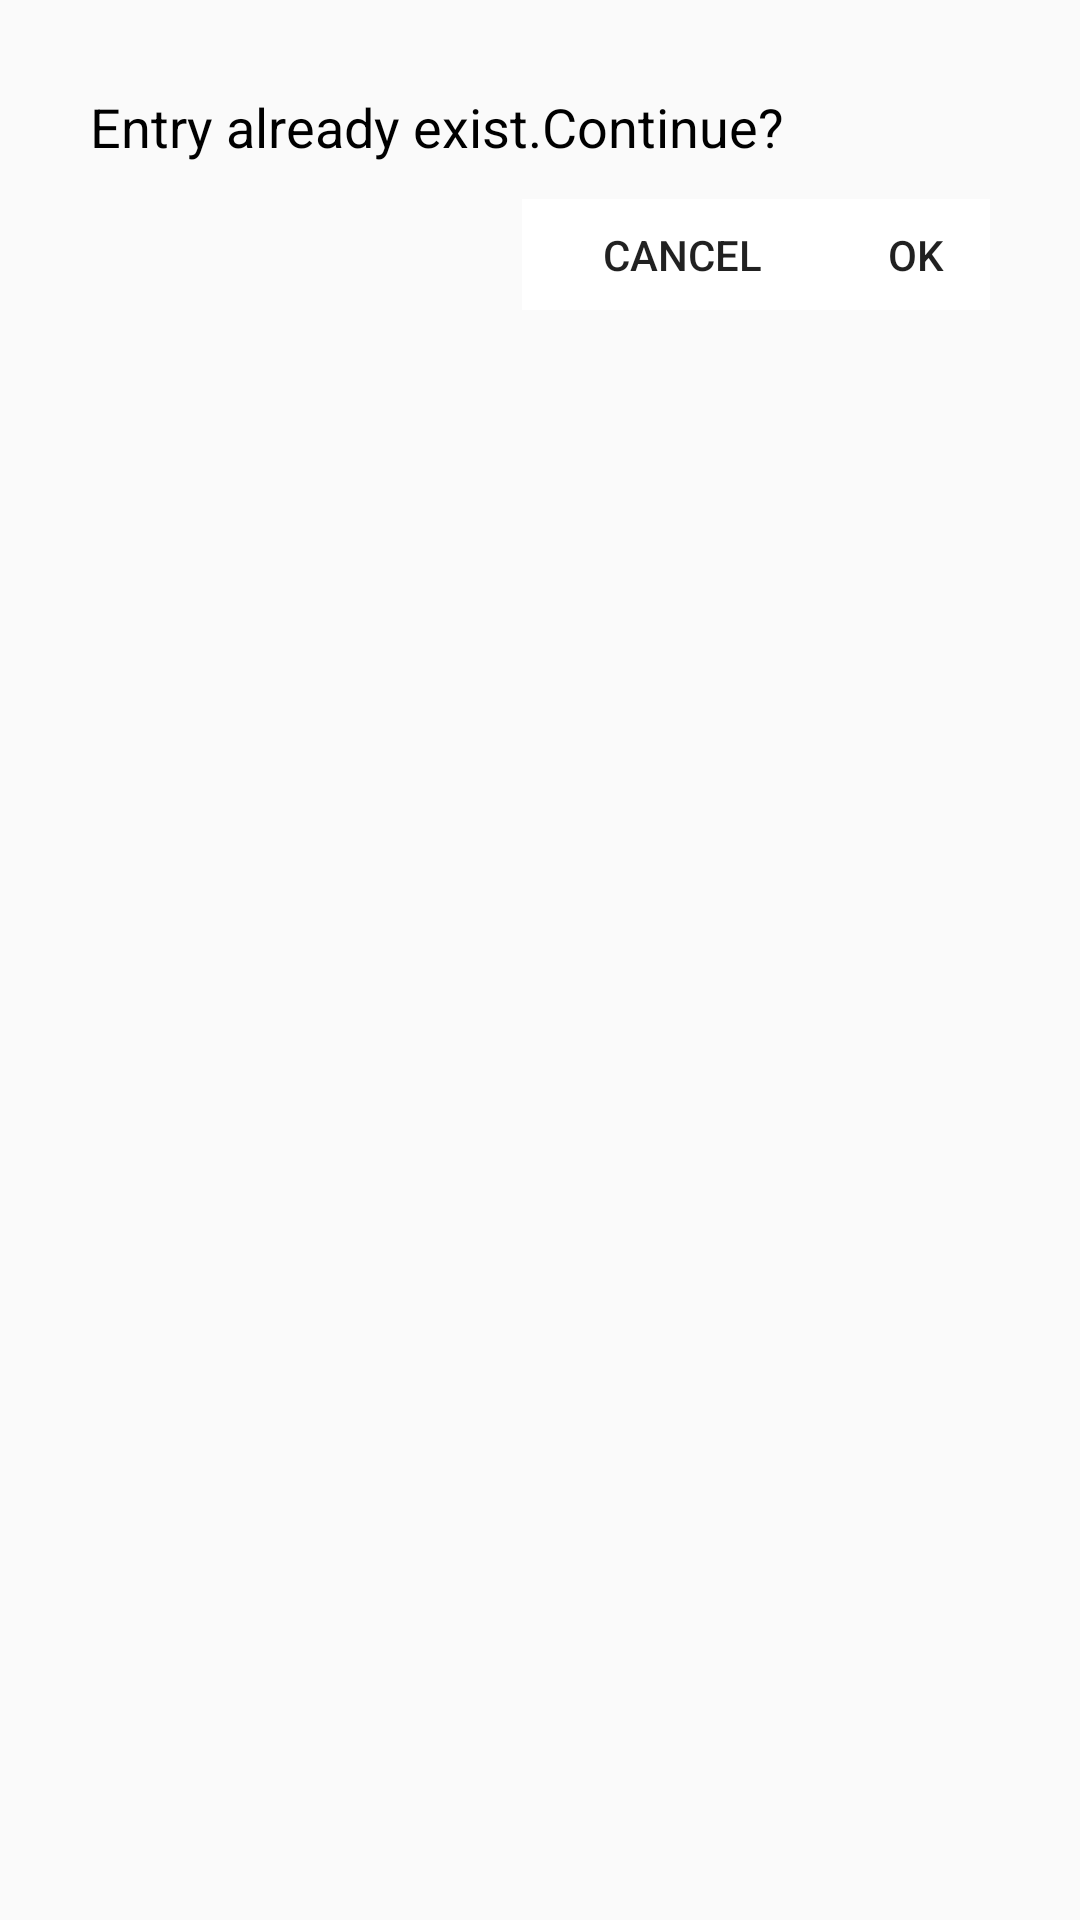

Produce the Android XML layout that renders to this screen, including the resource entries it uses.
<!-- AndroidManifest.xml: application theme AppTheme -->
<!-- res/layout/alert_box.xml -->
<?xml version="1.0" encoding="utf-8"?>
<RelativeLayout xmlns:android="http://schemas.android.com/apk/res/android"
    xmlns:tools="http://schemas.android.com/tools"
    android:layout_width="fill_parent"
    android:layout_height="fill_parent"
    android:padding="30dp">

    <LinearLayout
        android:orientation="vertical"
        android:layout_width="match_parent"
        android:layout_height="99dp"
        android:weightSum="1">

        <TextView
            android:id="@+id/textDialog"
            android:layout_width="match_parent"
            android:layout_height="wrap_content"
            android:textColor="@android:color/background_dark"
            android:layout_toRightOf="@+id/imageDialog"
            android:text="Entry already exist.Continue?"
            android:textSize="18sp" />

        <RelativeLayout
            android:layout_width="match_parent"
            android:layout_height="57dp">

            <LinearLayout
                android:orientation="horizontal"
                android:layout_width="156dp"
                android:layout_height="wrap_content"
                android:layout_weight="0.06"
                android:layout_alignParentTop="true"
                android:layout_alignParentRight="true"
                android:layout_alignParentEnd="true"
                >

                <Button
                    android:id="@+id/alertCancel"
                    android:layout_width="49dp"
                    android:layout_height="37dp"
                    android:text="Cancel"
                    android:layout_marginTop="12dp"
                    android:visibility="visible"
                    android:layout_below="@+id/textDialog"
                    android:layout_alignParentLeft="true"
                    android:layout_alignParentStart="true"
                    android:layout_weight="1"
                    android:cursorVisible="false"
                    android:ellipsize="end"
                    android:background="@android:color/background_light"
                    android:theme="@style/MyButton"
                    style="@style/Widget.AppCompat.Button.Borderless"

                    />

                <Button
                    android:id="@+id/alertOk"
                    android:layout_width="49dp"
                    android:layout_height="37dp"
                    android:text="@android:string/ok"
                    android:layout_marginTop="12dp"
                    android:visibility="visible"
                    android:layout_below="@+id/textDialog"
                    android:layout_alignParentLeft="true"
                    android:layout_alignParentStart="true"
                    android:background="@android:color/background_light"
                    android:theme="@style/MyButton"
                    style="@style/Widget.AppCompat.Button.Borderless" />
            </LinearLayout>
        </RelativeLayout>

    </LinearLayout>

</RelativeLayout>
<!-- resources referenced by this layout -->
<resources>
  <style name="MyButton" parent="Theme.AppCompat.Light">
          <item name="colorControlHighlight">@color/pink</item>
      </style>
  <style name="AppTheme" parent="Theme.AppCompat.Light.DarkActionBar">
          
          <item name="colorPrimary">@color/colorPrimary</item>
          <item name="colorPrimaryDark">@color/colorPrimaryDark</item>
          <item name="colorAccent">@color/colorAccent</item>
      </style>
  <color name="pink">#fff3f3f3</color>
  <color name="colorPrimary">#3F51B5</color>
  <color name="colorPrimaryDark">#303f9f</color>
  <color name="colorAccent">#c4f5fd</color>
</resources>
